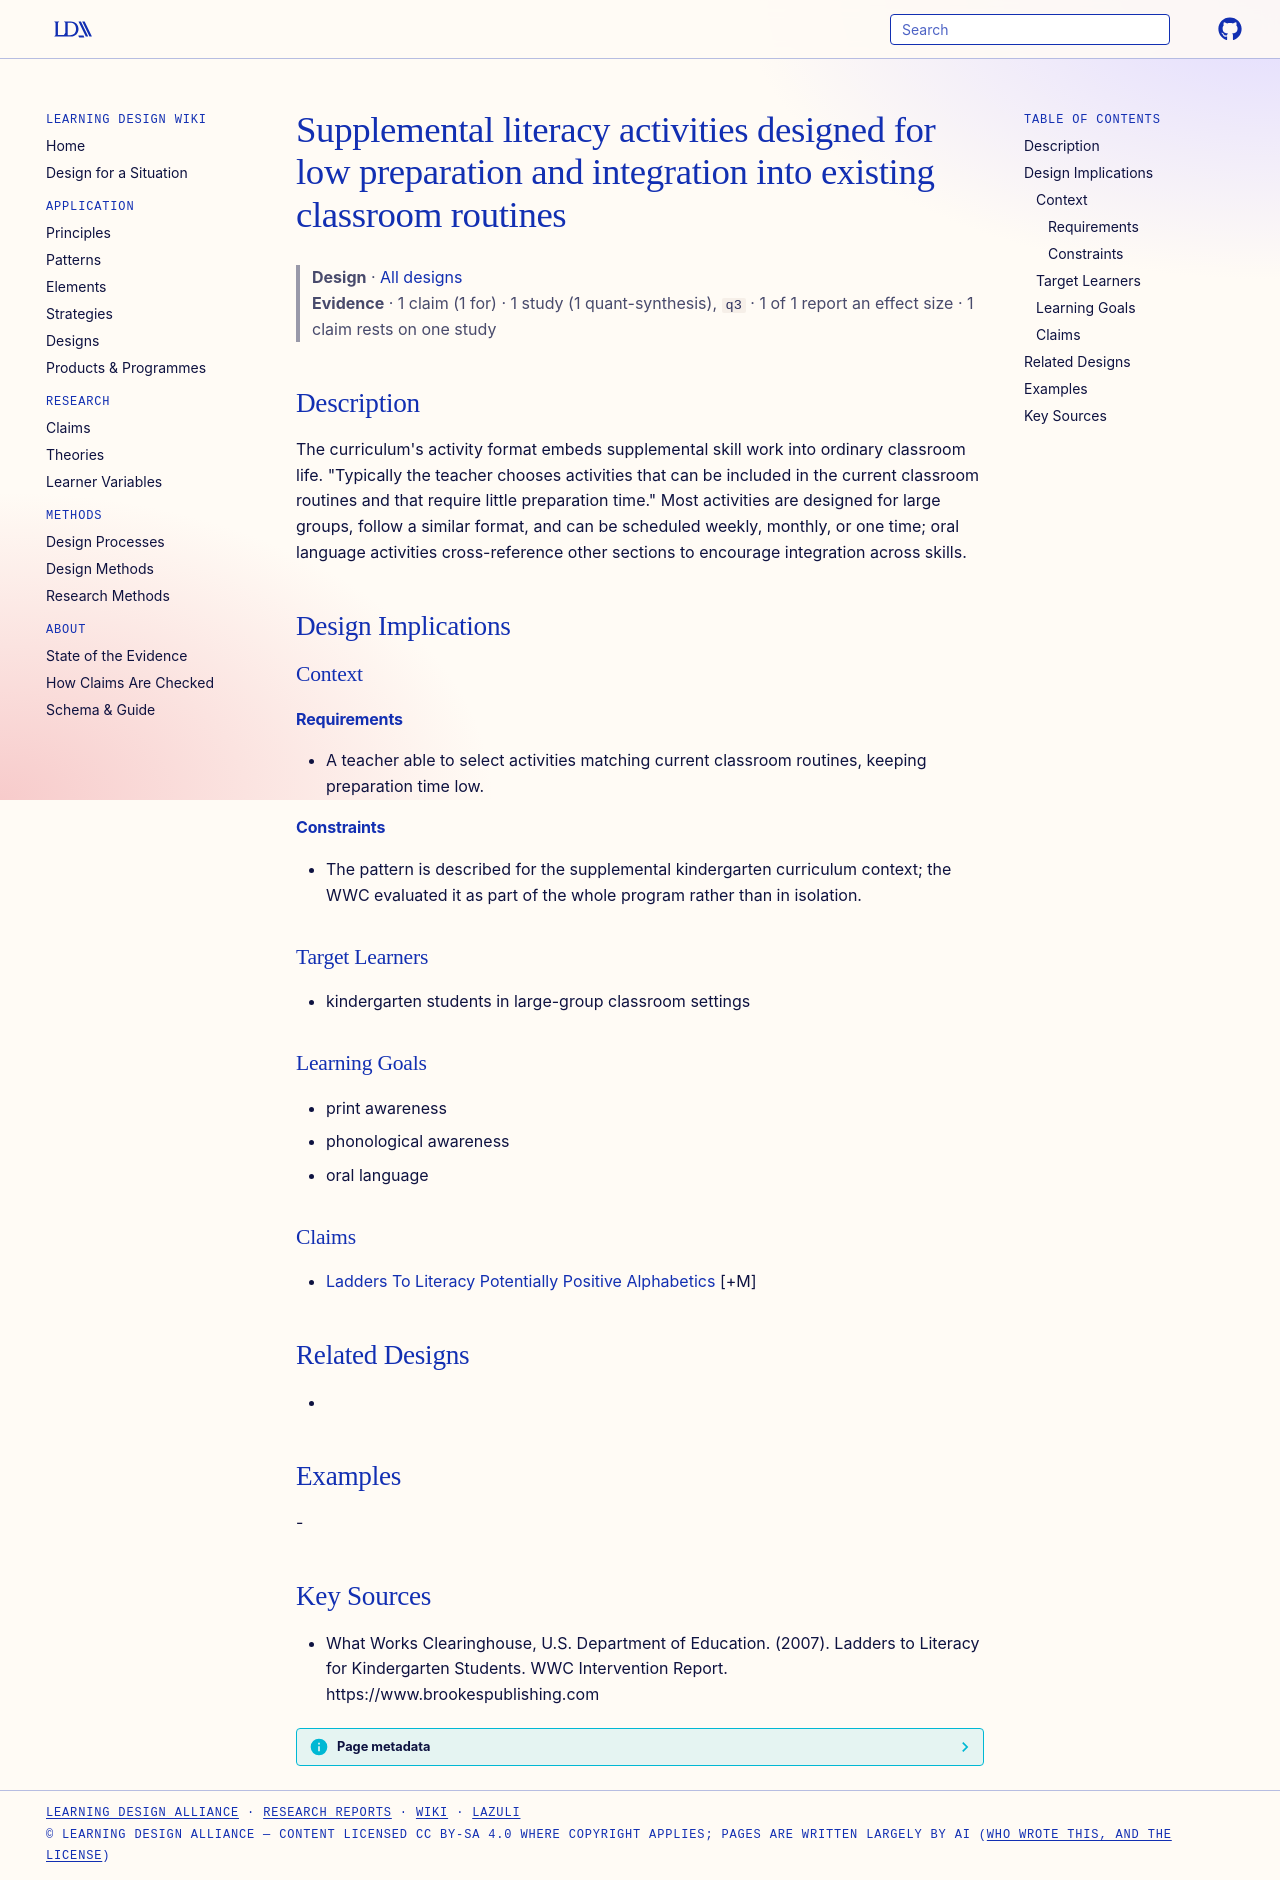

repository: Learning-Design-Alliance/learning-wiki · page: designs/low-preparation-activities-within-classroom-routines/index.html · generator: mkdocs

---
type: design
id: low-preparation-activities-within-classroom-routines
title: Supplemental literacy activities designed for low preparation and integration into existing classroom routines
description: "The curriculum's activity format embeds supplemental skill work into ordinary classroom life."
status: review
generated:
  by: "process:settle-candidates"
  at: 2026-10-07
sources:
  - id: what-works-clearinghouse-2007
    resource: "https://www.brookespublishing.com"
    title: "What Works Clearinghouse, U.S. Department of Education. (2007). Ladders to Literacy for Kindergarten Students. WWC Intervention Report. https://www.brookespublishing.com"
    author: What Works Clearinghouse, U.S. Department of Education
---

# Supplemental literacy activities designed for low preparation and integration into existing classroom routines

> **Design** · [All designs](index.md)
> **Evidence** · 1 claim (1 for) · 1 study (1 quant-synthesis), `q3` · 1 of 1 report an effect size · 1 claim rests on one study

## Description
The curriculum's activity format embeds supplemental skill work into ordinary classroom life. "Typically the teacher chooses activities that can be included in the current classroom routines and that require little preparation time." Most activities are designed for large groups, follow a similar format, and can be scheduled weekly, monthly, or one time; oral language activities cross-reference other sections to encourage integration across skills.

## Design Implications

### Context
#### Requirements
- A teacher able to select activities matching current classroom routines, keeping preparation time low.
#### Constraints
- The pattern is described for the supplemental kindergarten curriculum context; the WWC evaluated it as part of the whole program rather than in isolation.

### Target Learners
- kindergarten students in large-group classroom settings

### Learning Goals
- print awareness
- phonological awareness
- oral language

### Claims
- [Ladders To Literacy Potentially Positive Alphabetics](../claims/ladders-to-literacy-potentially-positive-alphabetics.md) [+M]

## Related Designs
- 

## Examples
-

## Key Sources
- What Works Clearinghouse, U.S. Department of Education. (2007). Ladders to Literacy for Kindergarten Students. WWC Intervention Report. https://www.brookespublishing.com
